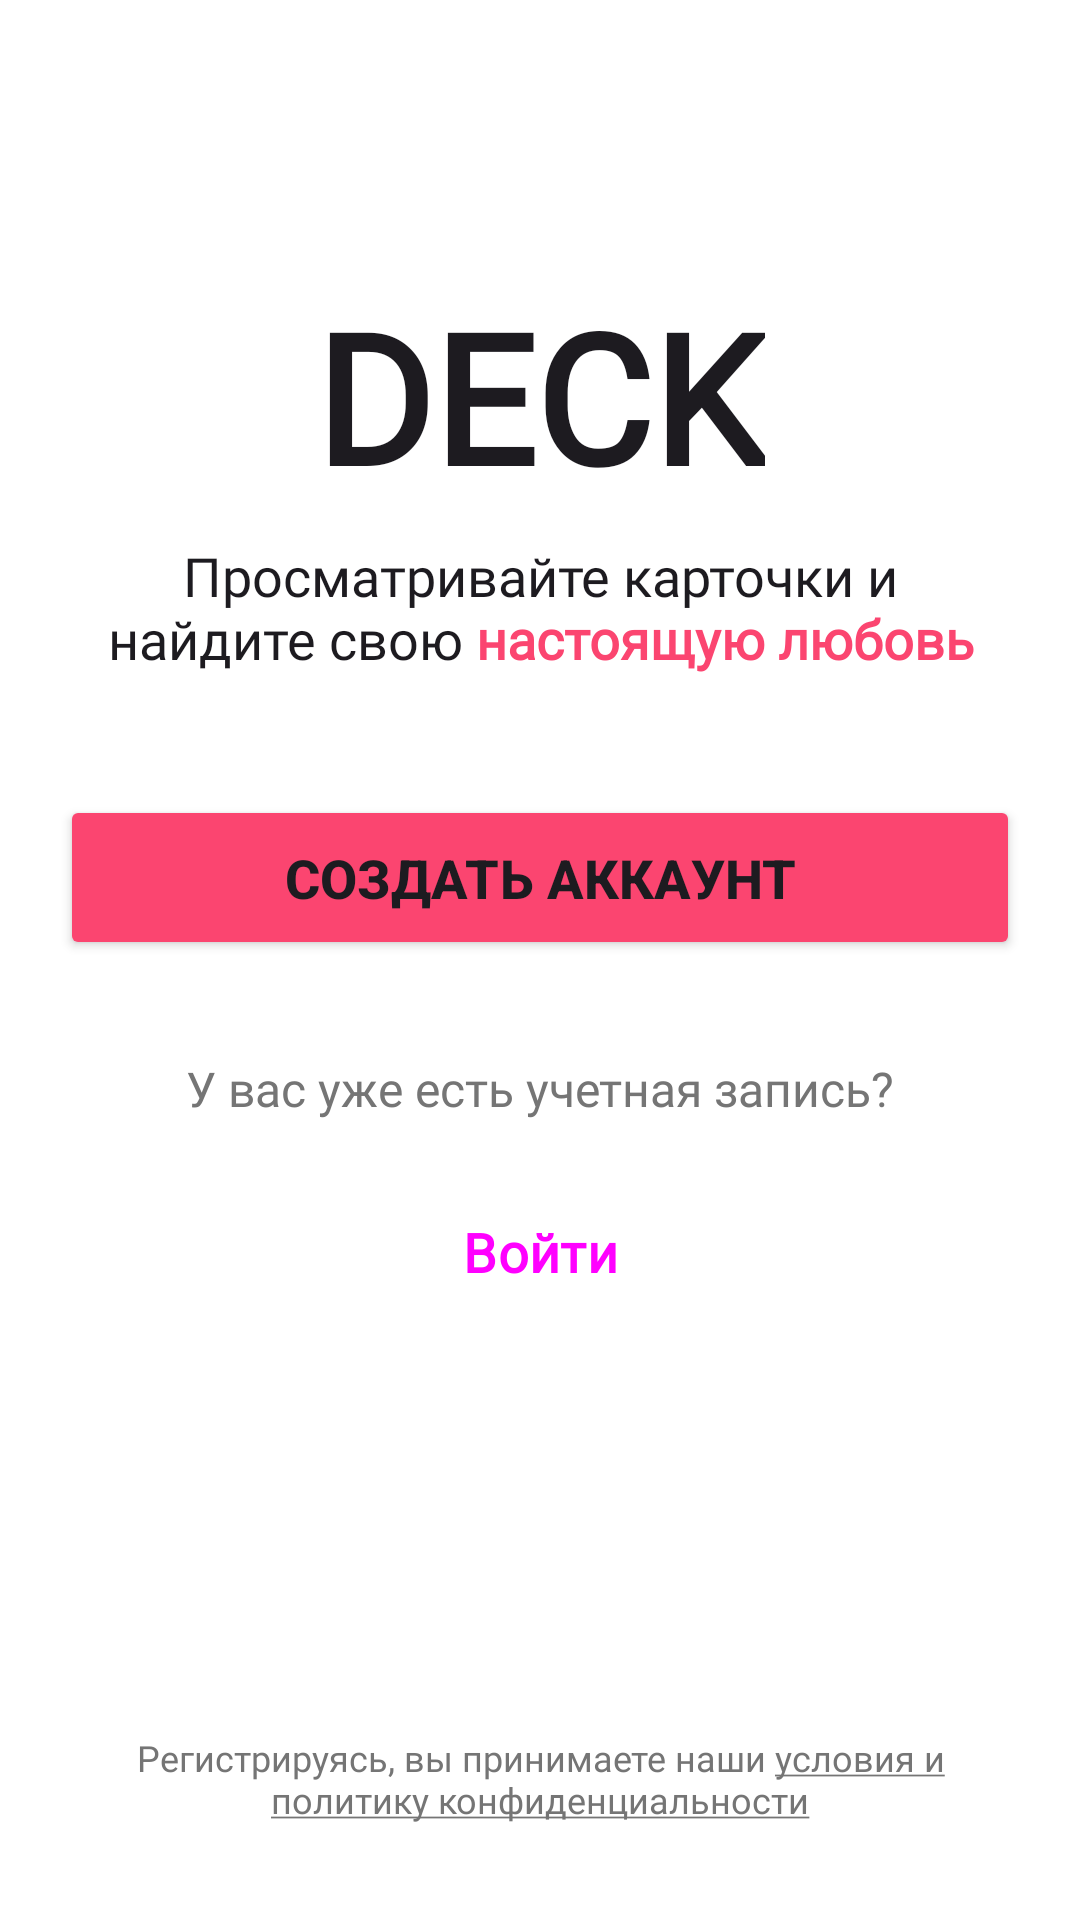

Android layout source for this screen:
<!-- AndroidManifest.xml: application theme Theme.DatingApp -->
<!-- res/layout/fragment_onboarding.xml -->
<?xml version="1.0" encoding="utf-8"?>
<androidx.constraintlayout.widget.ConstraintLayout xmlns:android="http://schemas.android.com/apk/res/android"
    xmlns:app="http://schemas.android.com/apk/res-auto"
    xmlns:tools="http://schemas.android.com/tools"
    android:layout_width="match_parent"
    android:layout_height="match_parent"
    tools:context=".ui.fragments.onboarding.OnboardingFragment">


    <Button
        android:id="@+id/sign_up"
        android:layout_width="320dp"
        android:layout_height="55dp"
        android:backgroundTint="@color/pink"
        android:textSize="18sp"
        android:textStyle="bold"
        android:text="@string/sign_up"
        app:layout_constraintBottom_toTopOf="@+id/guidelineCenter"
        app:layout_constraintEnd_toStartOf="@+id/guidelineEnd"
        app:layout_constraintStart_toStartOf="@+id/guidelineStart" />

    <Button
        android:id="@+id/log_in"
        style="?attr/materialButtonOutlinedStyle"
        android:layout_width="wrap_content"
        android:layout_height="55dp"
        android:layout_marginTop="16dp"
        android:fontFamily="@font/montserrat"
        android:text="@string/log_in"
        android:textSize="18sp"
        android:textStyle="bold"
        app:layout_constraintEnd_toEndOf="@+id/have_account"
        app:layout_constraintStart_toStartOf="@+id/have_account"
        app:layout_constraintTop_toBottomOf="@+id/have_account"
        app:strokeColor="@color/like_tint"
        app:strokeWidth="2dp" />

    <TextView
        android:id="@+id/log_in_title"
        android:layout_width="wrap_content"
        android:layout_height="wrap_content"
        android:layout_marginBottom="8dp"
        android:fontFamily="@font/montserrat"
        android:text="@string/onboarding_app_name"
        android:textColor="?android:textColorPrimary"
        android:textSize="60sp"
        android:textStyle="bold"
        app:layout_constraintBottom_toTopOf="@+id/textView5"
        app:layout_constraintEnd_toEndOf="@+id/textView5"
        app:layout_constraintStart_toStartOf="@+id/textView5" />

    <TextView
        android:id="@+id/textView5"
        android:layout_width="0dp"
        android:layout_height="wrap_content"
        android:layout_marginBottom="40dp"
        android:fontFamily="@font/montserrat"
        android:text="@string/slogan"
        android:textAlignment="center"
        android:textColor="?android:textColorPrimary"
        android:textSize="18sp"
        app:layout_constraintBottom_toTopOf="@+id/sign_up"
        app:layout_constraintEnd_toStartOf="@+id/guidelineEnd"
        app:layout_constraintStart_toStartOf="@+id/guidelineStart" />

    <TextView
        android:id="@+id/have_account"
        android:layout_width="wrap_content"
        android:layout_height="wrap_content"
        android:layout_marginTop="32dp"
        android:fontFamily="@font/montserrat"
        android:text="@string/do_you_have_account"
        android:textColor="@color/gray"
        android:textSize="16sp"
        app:layout_constraintEnd_toStartOf="@+id/guidelineEnd"
        app:layout_constraintStart_toStartOf="@+id/guidelineStart"
        app:layout_constraintTop_toTopOf="@+id/guidelineCenter" />

    <TextView
        android:id="@+id/privacy"
        android:layout_width="0dp"
        android:layout_height="wrap_content"
        android:layout_marginBottom="32dp"
        android:fontFamily="@font/montserrat"
        android:text="@string/accept_privacy_policy"
        android:textAlignment="center"
        android:textColor="@color/gray"
        android:textSize="12sp"
        app:layout_constraintBottom_toBottomOf="parent"
        app:layout_constraintEnd_toStartOf="@+id/guidelineEnd"
        app:layout_constraintStart_toStartOf="@+id/guidelineStart" />

    <androidx.constraintlayout.widget.Guideline
        android:id="@+id/guidelineStart"
        android:layout_width="wrap_content"
        android:layout_height="wrap_content"
        android:orientation="vertical"
        app:layout_constraintGuide_begin="32dp" />

    <androidx.constraintlayout.widget.Guideline
        android:id="@+id/guidelineEnd"
        android:layout_width="wrap_content"
        android:layout_height="wrap_content"
        android:orientation="vertical"
        app:layout_constraintGuide_end="32dp" />

    <androidx.constraintlayout.widget.Guideline
        android:id="@+id/guidelineCenter"
        android:layout_width="wrap_content"
        android:layout_height="wrap_content"
        android:orientation="horizontal"
        app:layout_constraintGuide_percent="0.5" />


</androidx.constraintlayout.widget.ConstraintLayout>
<!-- resources referenced by this layout -->
<resources>
  <color name="gray">#757575</color>
  <color name="like_tint">#FB4570</color>
  <color name="pink">#FB4570</color>
  <string name="accept_privacy_policy">Регистрируясь, вы принимаете наши <u>условия и политику конфиденциальности</u></string>
  <string name="do_you_have_account">У вас уже есть учетная запись?</string>
  <string name="log_in">Войти</string>
  <string name="onboarding_app_name">DECK</string>
  <string name="sign_up">Создать аккаунт</string>
  <string name="slogan">Просматривайте карточки и найдите свою <b><font fgcolor="#FB4570">настоящую любовь</font></b></string>
  <style name="Theme.DatingApp" parent="Base.Theme.DatingApp" />
  <style name="Base.Theme.DatingApp" parent="Theme.Material3.DayNight.NoActionBar">
  
          <item name="android:navigationBarColor">@android:color/transparent</item>
          <item name="android:statusBarColor">@android:color/transparent</item>
          <item name="android:windowLightStatusBar">true</item>
  
  
          <item name="windowNoTitle">true</item>
          <item name="android:colorBackground">@color/white</item>
  
          <item name="colorPrimary">@color/pink</item>
          <item name="colorOnPrimary">@color/white</item>
      </style>
  <color name="white">#FFFFFFFF</color>
</resources>
